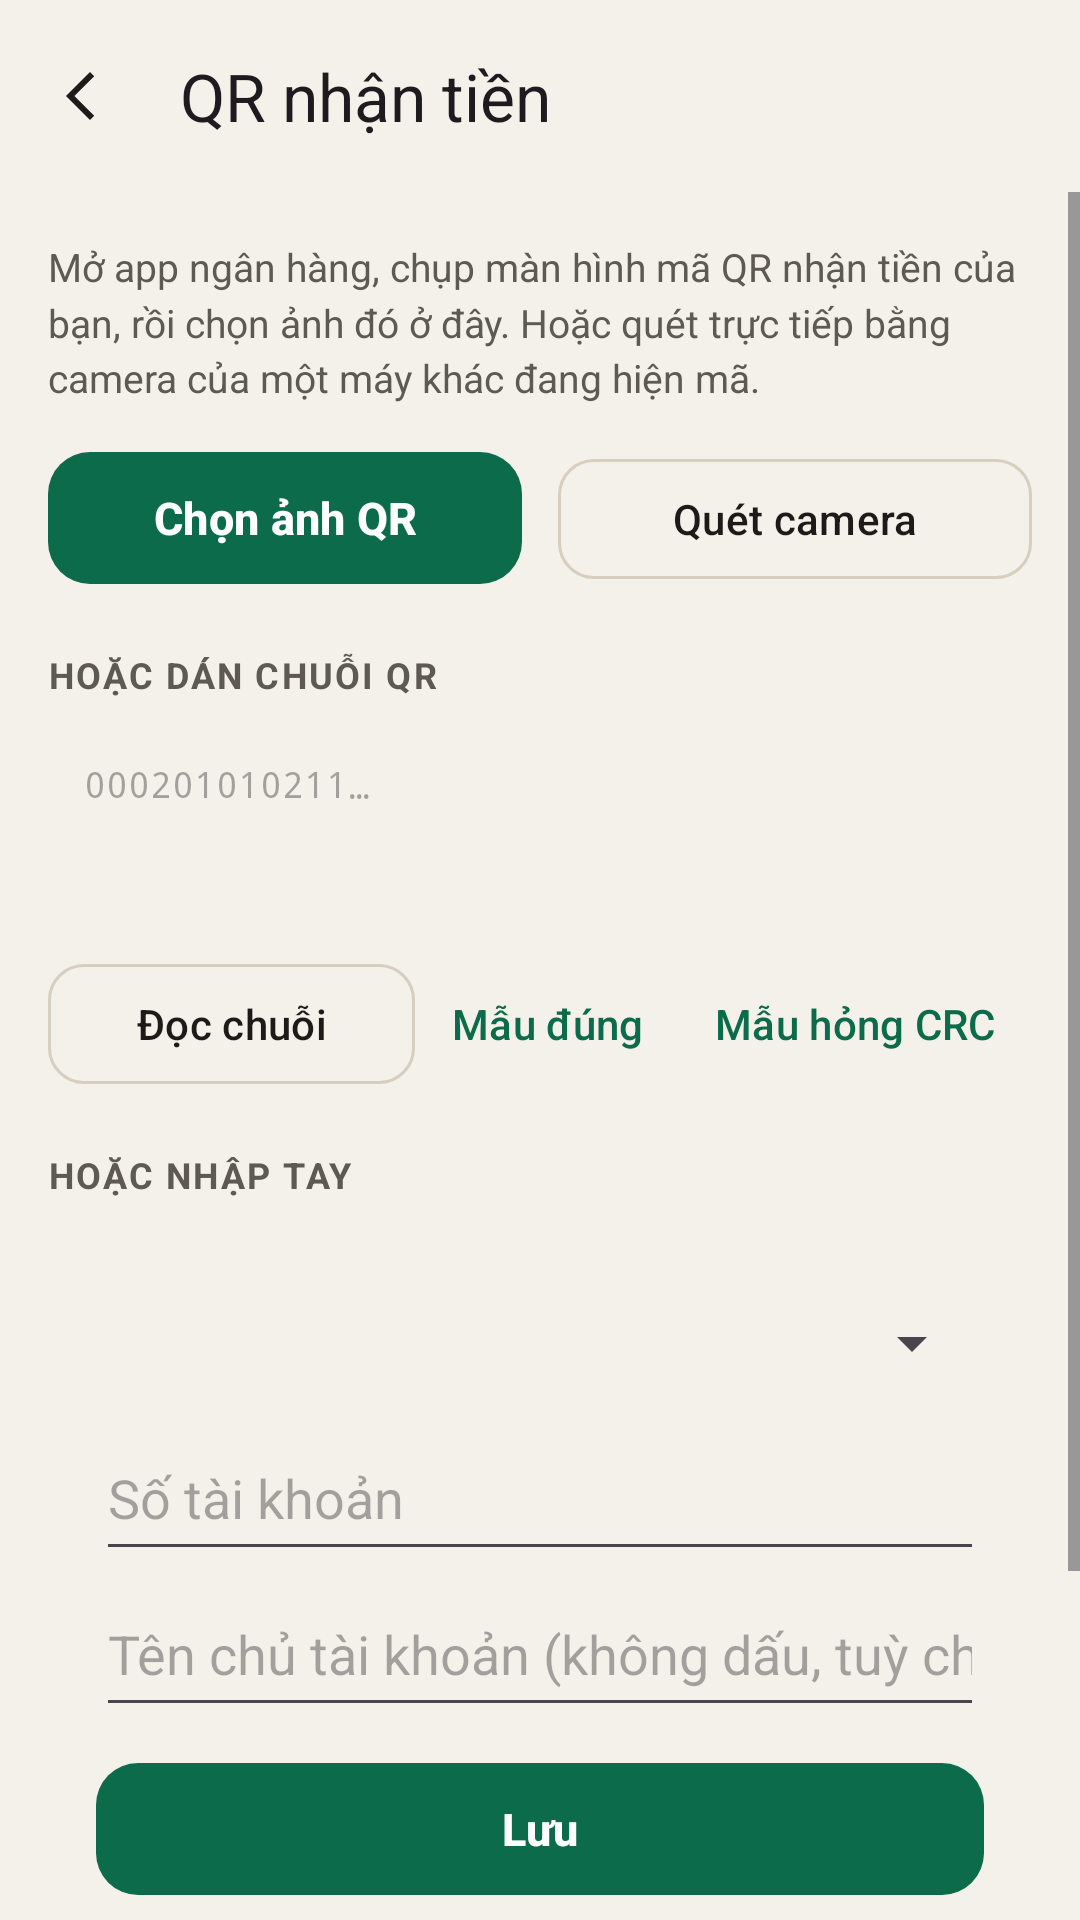

Write the Android layout XML for this screen, with the resource values it uses.
<!-- AndroidManifest.xml: application theme Theme.ChiaBill -->
<!-- res/layout/activity_qr_setup.xml -->
<?xml version="1.0" encoding="utf-8"?>
<LinearLayout xmlns:android="http://schemas.android.com/apk/res/android"
    xmlns:app="http://schemas.android.com/apk/res-auto"
    android:layout_width="match_parent"
    android:layout_height="match_parent"
    android:fitsSystemWindows="true"
    android:orientation="vertical">

    <com.google.android.material.appbar.MaterialToolbar
        android:id="@+id/toolbar"
        android:layout_width="match_parent"
        android:layout_height="?attr/actionBarSize"
        app:navigationContentDescription="@string/back"
        app:navigationIcon="@drawable/ic_back"
        app:title="QR nhận tiền" />

    <ScrollView
        android:layout_width="match_parent"
        android:layout_height="match_parent">

        <LinearLayout
            android:layout_width="match_parent"
            android:layout_height="wrap_content"
            android:orientation="vertical"
            android:padding="16dp">

            <TextView
                android:layout_width="match_parent"
                android:layout_height="wrap_content"
                android:lineSpacingMultiplier="1.2"
                android:text="Mở app ngân hàng, chụp màn hình mã QR nhận tiền của bạn, rồi chọn ảnh đó ở đây. Hoặc quét trực tiếp bằng camera của một máy khác đang hiện mã."
                android:textColor="@color/muted"
                android:textSize="13sp" />

            <LinearLayout
                android:layout_width="match_parent"
                android:layout_height="wrap_content"
                android:layout_marginTop="12dp"
                android:orientation="horizontal">

                <com.google.android.material.button.MaterialButton
                    android:id="@+id/pickImage"
                    style="@style/Button.Primary"
                    android:layout_width="0dp"
                    android:layout_height="wrap_content"
                    android:layout_marginEnd="6dp"
                    android:layout_weight="1"
                    android:text="Chọn ảnh QR" />

                <com.google.android.material.button.MaterialButton
                    android:id="@+id/scanCamera"
                    style="@style/Button.Secondary"
                    android:layout_width="0dp"
                    android:layout_height="wrap_content"
                    android:layout_marginStart="6dp"
                    android:layout_weight="1"
                    android:text="Quét camera" />
            </LinearLayout>

            <TextView
                style="@style/Text.Section"
                android:layout_width="wrap_content"
                android:layout_height="wrap_content"
                android:text="Hoặc dán chuỗi QR" />

            <EditText
                android:id="@+id/paste"
                android:layout_width="match_parent"
                android:layout_height="wrap_content"
                android:background="@drawable/bg_card"
                android:fontFamily="monospace"
                android:gravity="top"
                android:hint="000201010211…"
                android:importantForAutofill="no"
                android:inputType="textMultiLine|textNoSuggestions"
                android:minLines="3"
                android:padding="12dp"
                android:textSize="12sp" />

            <LinearLayout
                android:layout_width="match_parent"
                android:layout_height="wrap_content"
                android:layout_marginTop="8dp"
                android:orientation="horizontal">

                <com.google.android.material.button.MaterialButton
                    android:id="@+id/parse"
                    style="@style/Button.Secondary"
                    android:layout_width="0dp"
                    android:layout_height="wrap_content"
                    android:layout_weight="1"
                    android:text="Đọc chuỗi" />

                <com.google.android.material.button.MaterialButton
                    android:id="@+id/sampleOk"
                    style="@style/Widget.Material3.Button.TextButton"
                    android:layout_width="wrap_content"
                    android:layout_height="wrap_content"
                    android:text="Mẫu đúng" />

                <com.google.android.material.button.MaterialButton
                    android:id="@+id/sampleBad"
                    style="@style/Widget.Material3.Button.TextButton"
                    android:layout_width="wrap_content"
                    android:layout_height="wrap_content"
                    android:text="Mẫu hỏng CRC" />
            </LinearLayout>

            <LinearLayout
                android:id="@+id/resultOk"
                android:layout_width="match_parent"
                android:layout_height="wrap_content"
                android:layout_marginTop="12dp"
                android:background="@drawable/bg_note"
                android:backgroundTint="@color/ok_bg"
                android:orientation="vertical"
                android:padding="14dp"
                android:visibility="gone">

                <TextView
                    android:layout_width="wrap_content"
                    android:layout_height="wrap_content"
                    android:text="Đọc được VietQR"
                    android:textColor="@color/ok_fg"
                    android:textStyle="bold" />

                <TextView
                    android:id="@+id/resultText"
                    android:layout_width="match_parent"
                    android:layout_height="wrap_content"
                    android:layout_marginTop="4dp"
                    android:fontFeatureSettings="tnum"
                    android:lineSpacingMultiplier="1.3"
                    android:textColor="@color/ok_fg" />

                <com.google.android.material.button.MaterialButton
                    android:id="@+id/useResult"
                    style="@style/Button.Primary"
                    android:layout_width="match_parent"
                    android:layout_height="wrap_content"
                    android:layout_marginTop="8dp"
                    android:text="Dùng QR này" />
            </LinearLayout>

            <TextView
                android:id="@+id/resultError"
                android:layout_width="match_parent"
                android:layout_height="wrap_content"
                android:layout_marginTop="12dp"
                android:background="@drawable/bg_note"
                android:backgroundTint="@color/err_bg"
                android:lineSpacingMultiplier="1.2"
                android:padding="14dp"
                android:textColor="@color/err_fg"
                android:visibility="gone" />

            <TextView
                style="@style/Text.Section"
                android:layout_width="wrap_content"
                android:layout_height="wrap_content"
                android:text="Hoặc nhập tay" />

            <LinearLayout
                style="@style/Card"
                android:layout_width="match_parent"
                android:layout_height="wrap_content"
                android:orientation="vertical">

                <Spinner
                    android:id="@+id/bank"
                    android:layout_width="match_parent"
                    android:layout_height="48dp" />

                <EditText
                    android:id="@+id/accountNo"
                    android:layout_width="match_parent"
                    android:layout_height="52dp"
                    android:fontFeatureSettings="tnum"
                    android:hint="Số tài khoản"
                    android:importantForAutofill="no"
                    android:inputType="number"
                    android:maxLength="19" />

                <EditText
                    android:id="@+id/accountName"
                    android:layout_width="match_parent"
                    android:layout_height="52dp"
                    android:hint="Tên chủ tài khoản (không dấu, tuỳ chọn)"
                    android:importantForAutofill="no"
                    android:inputType="textCapCharacters"
                    android:maxLength="50" />

                <com.google.android.material.button.MaterialButton
                    android:id="@+id/saveManual"
                    style="@style/Button.Primary"
                    android:layout_width="match_parent"
                    android:layout_height="wrap_content"
                    android:layout_marginTop="8dp"
                    android:text="Lưu" />
            </LinearLayout>

            <TextView
                android:layout_width="match_parent"
                android:layout_height="wrap_content"
                android:layout_marginTop="12dp"
                android:lineSpacingMultiplier="1.2"
                android:text="Muốn thử thật: khai STK của bạn, đổi sang tài khoản đang nợ bạn, mở khoản nợ rồi quét QR bằng app ngân hàng. Chỉ cần đi tới màn xác nhận, không cần chuyển."
                android:textColor="@color/muted"
                android:textSize="12sp" />

            <com.google.android.material.button.MaterialButton
                android:id="@+id/remove"
                style="@style/Widget.Material3.Button.TextButton"
                android:layout_width="wrap_content"
                android:layout_height="wrap_content"
                android:layout_gravity="center_horizontal"
                android:layout_marginTop="8dp"
                android:text="Xoá QR nhận tiền"
                android:textColor="@color/err_fg" />
        </LinearLayout>
    </ScrollView>
</LinearLayout>
<!-- resources referenced by this layout -->
<resources>
  <color name="err_bg">#FBE3E3</color>
  <color name="err_fg">#7A1616</color>
  <color name="muted">#5E5A52</color>
  <color name="ok_bg">#E3F0E8</color>
  <color name="ok_fg">#0B5A3F</color>
  <!-- drawable ic_back (drawable) -->
  <vector xmlns:android="http://schemas.android.com/apk/res/android" android:width="24dp" android:height="24dp" android:viewportWidth="24" android:viewportHeight="24" android:autoMirrored="true">
      <path android:fillColor="#FF1C1B19" android:pathData="M15.4,5.4L14,4l-8,8 8,8 1.4,-1.4L8.8,12z" />
  </vector>
  <string name="back">Quay lại</string>
  <style name="Button.Primary" parent="Widget.Material3.Button">
          <item name="android:minHeight">52dp</item>
          <item name="android:textSize">15sp</item>
          <item name="android:textStyle">bold</item>
          <item name="cornerRadius">14dp</item>
      </style>
  <style name="Button.Secondary" parent="Widget.Material3.Button.OutlinedButton">
          <item name="android:minHeight">48dp</item>
          <item name="android:textColor">@color/ink</item>
          <item name="cornerRadius">12dp</item>
          <item name="strokeColor">@color/line_strong</item>
      </style>
  <style name="Card" parent="">
          <item name="android:background">@drawable/bg_card</item>
          <item name="android:padding">16dp</item>
      </style>
  <style name="Text.Section" parent="">
          <item name="android:textSize">12sp</item>
          <item name="android:textStyle">bold</item>
          <item name="android:textColor">@color/muted</item>
          <item name="android:letterSpacing">0.06</item>
          <item name="android:textAllCaps">true</item>
          <item name="android:layout_marginTop">18dp</item>
          <item name="android:layout_marginBottom">8dp</item>
      </style>
  <style name="Theme.ChiaBill" parent="Base.Theme.ChiaBill" />
  <color name="ink">#1C1B19</color>
  <color name="line_strong">#D6CFBF</color>
  <style name="Base.Theme.ChiaBill" parent="Theme.Material3.Light.NoActionBar">
          <item name="colorPrimary">@color/brand</item>
          <item name="colorOnPrimary">@color/surface</item>
          <item name="colorPrimaryContainer">@color/ok_bg</item>
          <item name="colorOnPrimaryContainer">@color/ok_fg</item>
          <item name="colorSecondary">@color/ink</item>
          <item name="colorOnSecondary">@color/paper</item>
          <item name="colorSecondaryContainer">@color/ok_bg</item>
          <item name="colorOnSecondaryContainer">@color/ok_fg</item>
          <item name="colorSurface">@color/surface</item>
          <item name="colorOnSurface">@color/ink</item>
          <item name="colorOnSurfaceVariant">@color/muted</item>
          <item name="colorOutline">@color/line_strong</item>
          <item name="colorError">@color/err_fg</item>
          <item name="android:colorBackground">@color/paper</item>
          <item name="android:windowBackground">@color/paper</item>
          <item name="android:statusBarColor">@color/paper</item>
          <item name="android:navigationBarColor">@color/surface</item>
          <item name="android:windowLightStatusBar">true</item>
          <item name="shapeAppearanceCornerMedium">@style/Shape.ChiaBill.Medium</item>
      </style>
  <color name="brand">#0B6B4A</color>
  <color name="surface">#FFFFFF</color>
  <color name="paper">#F4F1EA</color>
  <style name="Shape.ChiaBill.Medium" parent="">
          <item name="cornerFamily">rounded</item>
          <item name="cornerSize">14dp</item>
      </style>
</resources>
